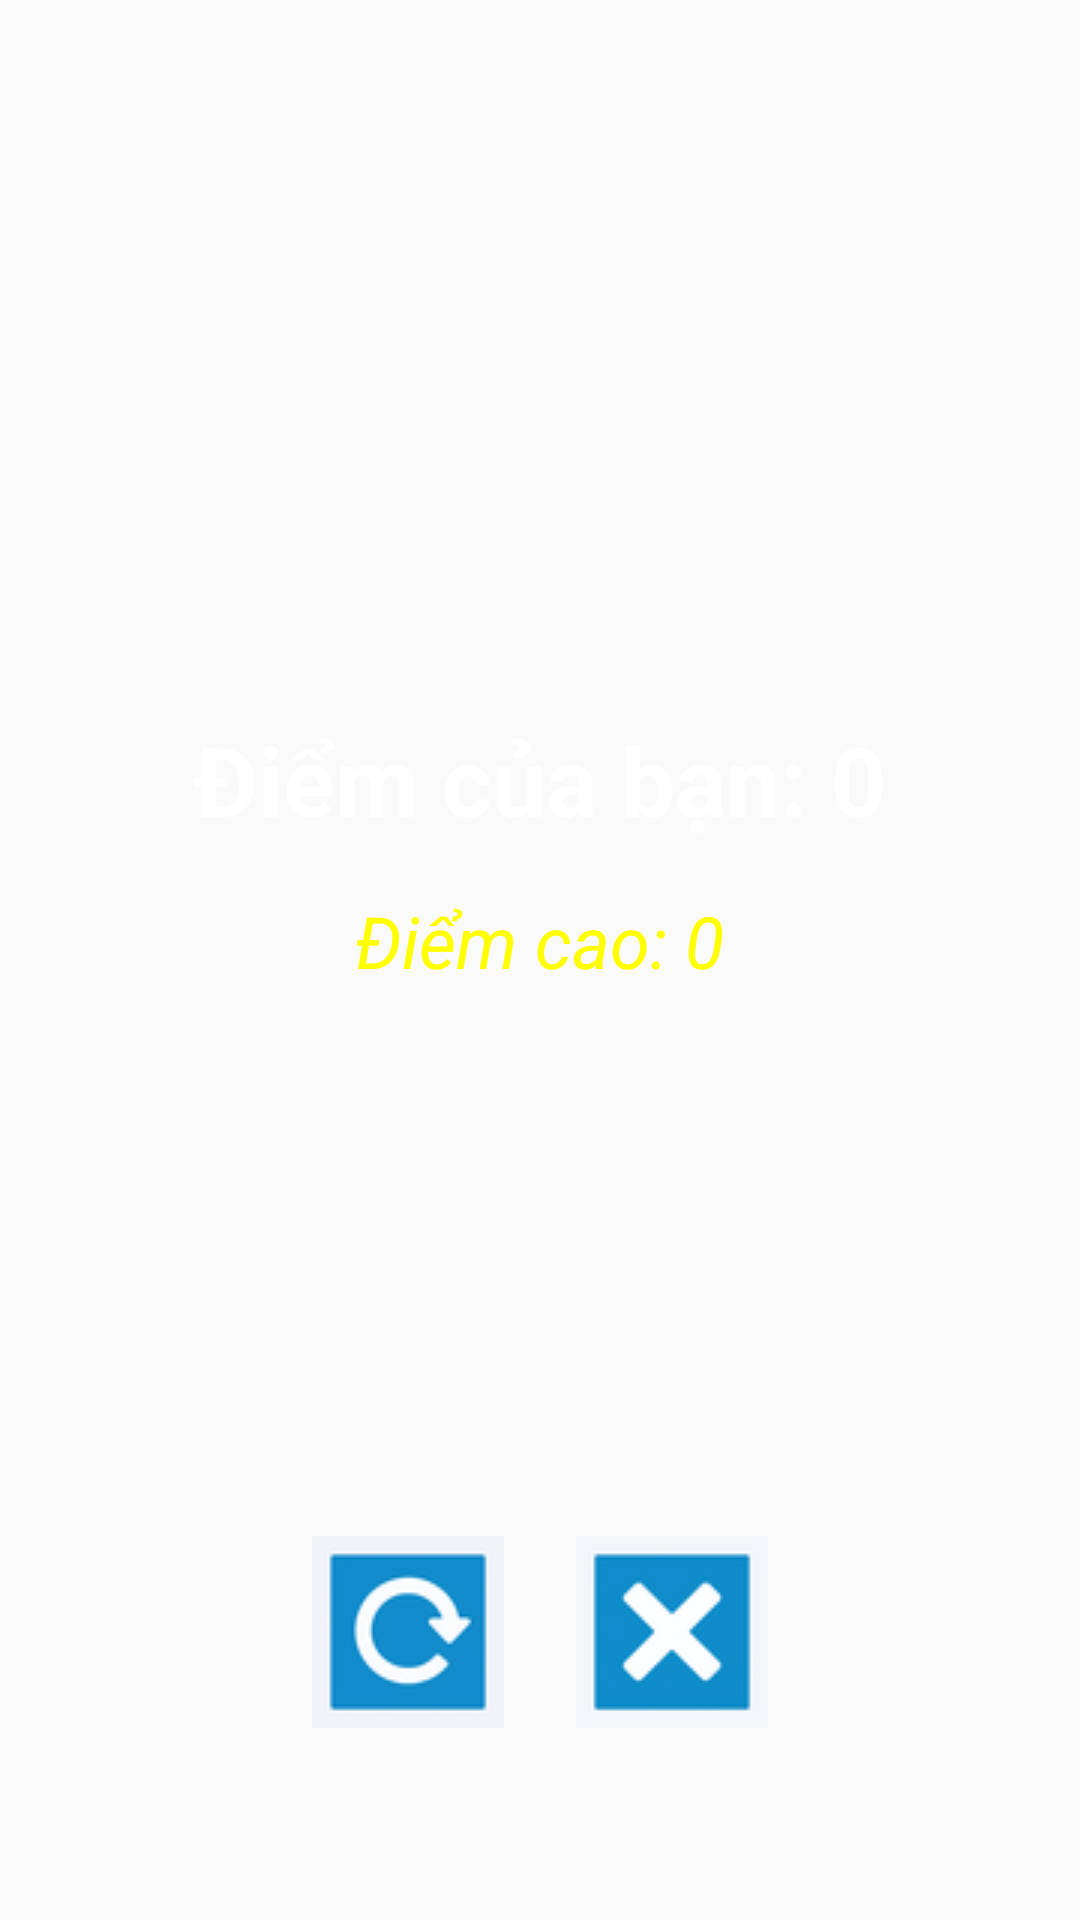

Produce the Android XML layout that renders to this screen, including the resource entries it uses.
<!-- AndroidManifest.xml: application theme Theme.AppCompat.Light.NoActionBar.FullScreen -->
<!-- res/layout/game_over.xml -->
<?xml version="1.0" encoding="utf-8"?>

<androidx.constraintlayout.widget.ConstraintLayout
    xmlns:android="http://schemas.android.com/apk/res/android"
    xmlns:app="http://schemas.android.com/apk/res-auto"
    xmlns:tools="http://schemas.android.com/tools"
    android:layout_width="match_parent"
    android:layout_height="match_parent"
    android:background="@drawable/background"
    android:padding="16dp"
    tools:context=".GameOver">

    
    <LinearLayout
        android:id="@+id/scoreContainer"
        android:layout_width="0dp"
        android:layout_height="wrap_content"
        android:orientation="vertical"
        android:gravity="center"
        android:layout_marginTop="64dp"
        android:layout_marginBottom="24dp"
        android:layout_marginStart="32dp"
        android:layout_marginEnd="32dp"
        app:layout_constraintTop_toTopOf="parent"
        app:layout_constraintBottom_toTopOf="@+id/buttonLayout"
        app:layout_constraintStart_toStartOf="parent"
        app:layout_constraintEnd_toEndOf="parent">

        <TextView
            android:id="@+id/tvPoints"
            android:layout_width="wrap_content"
            android:layout_height="wrap_content"
            android:text="Điểm của bạn: 0"
            android:textColor="#FFFFFF"
            android:textSize="32sp"
            android:textStyle="bold"
            android:layout_marginBottom="16dp" />

        <TextView
            android:id="@+id/tvHighScore"
            android:layout_width="wrap_content"
            android:layout_height="wrap_content"
            android:text="Điểm cao: 0"
            android:textColor="#FFFF00"
            android:textSize="24sp"
            android:textStyle="italic" />
    </LinearLayout>

    
    <LinearLayout
        android:id="@+id/buttonLayout"
        android:layout_width="wrap_content"
        android:layout_height="wrap_content"
        android:orientation="horizontal"
        android:gravity="center"
        android:layout_marginBottom="48dp"
        app:layout_constraintBottom_toBottomOf="parent"
        app:layout_constraintStart_toStartOf="parent"
        app:layout_constraintEnd_toEndOf="parent">

        <ImageButton
            android:id="@+id/btnRestart"
            android:layout_width="wrap_content"
            android:layout_height="wrap_content"
            android:src="@drawable/restart"
            android:background="@null"
            android:onClick="restart"
            android:contentDescription="Chơi lại"
            android:layout_marginEnd="24dp" />

        <ImageButton
            android:id="@+id/btnExit"
            android:layout_width="wrap_content"
            android:layout_height="wrap_content"
            android:src="@drawable/exit"
            android:background="@null"
            android:onClick="exit"
            android:contentDescription="Thoát game" />
    </LinearLayout>

</androidx.constraintlayout.widget.ConstraintLayout>
<!-- resources referenced by this layout -->
<resources>
  <!-- drawable exit: png bitmap (drawable, 2720 bytes) -->
  <!-- drawable restart: png bitmap (drawable, 3562 bytes) -->
  <style name="Theme.AppCompat.Light.NoActionBar.FullScreen" parent="@style/Theme.AppCompat.Light.NoActionBar">
          <item name="android:windowNoTitle">true</item>
          <item name="android:windowActionBar">false</item>
          <item name="android:windowFullscreen">true</item>
          <item name="android:windowContentOverlay">@null</item>
      </style>
</resources>
